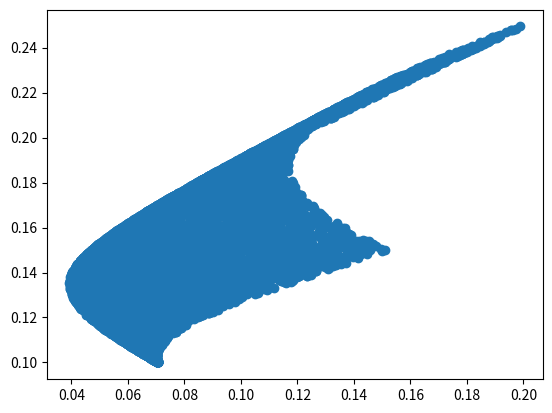

This figure's Python source:
import matplotlib.pyplot as plt
import math
import numpy as np

np.random.seed(42)

mu = np.array([0.1, 0.25, 0.15])
sig = np.array([[0.005, -0.010, 0.004], [-0.010, 0.040, -0.002], [0.004, -0.002, 0.023]])

def generate_weights(n):

	vector = []
	rem = 1
	
	for i in range(n - 1):
	
		x = np.random.uniform(0, rem)
		vector.append(x)
		rem -= x
	
	vector.append(rem)
	
	return np.array(vector)

def generate_bullet_points(n):

	x = []
	y = []

	for i in range(n):
	
		weights = generate_weights(3)
		mu_p = np.dot(weights, mu)
		var_p = np.dot(np.dot(weights, sig), weights.T)
		
		x.append(math.sqrt(var_p))
		y.append(mu_p)
	
	return x, y

a, b = generate_bullet_points(10000)

plt.scatter(a, b)
plt.show()

 

